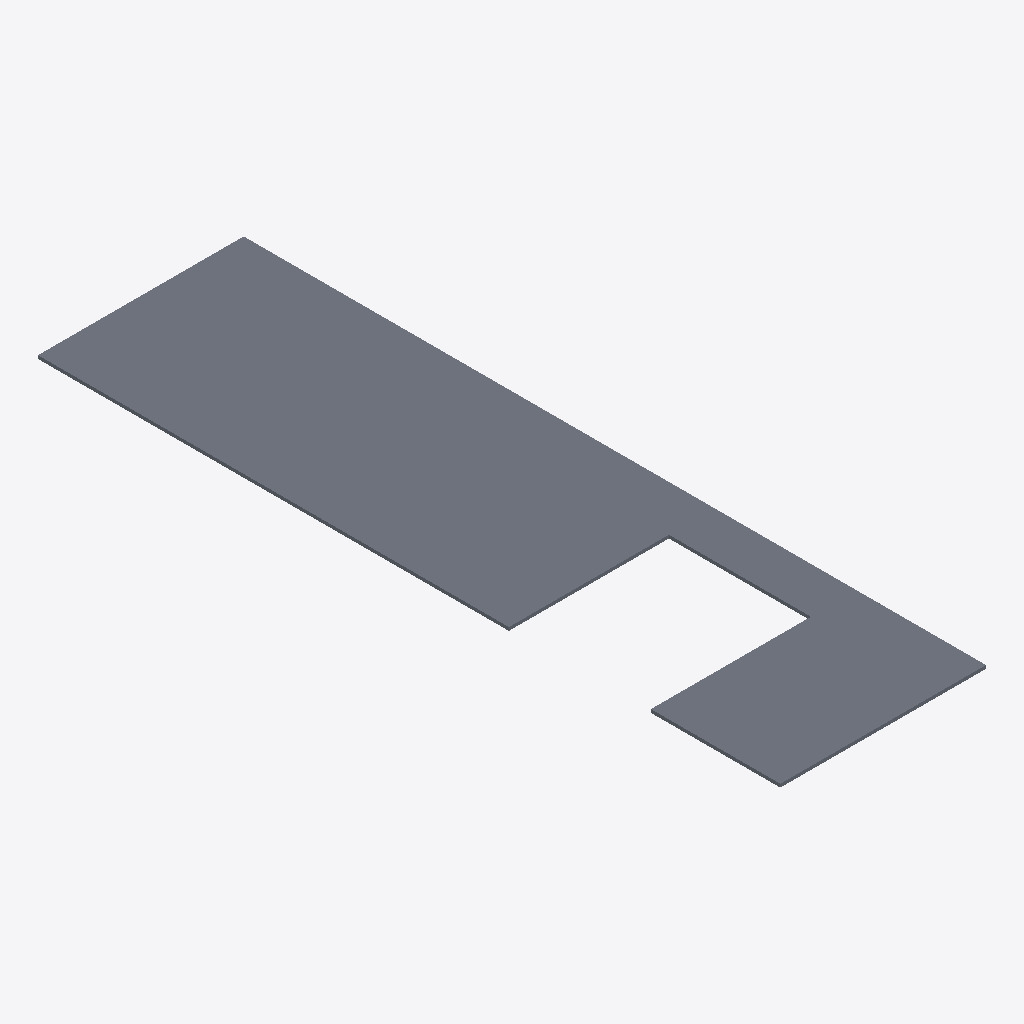
Isometric view of an IFC building model (IFC-SPF (STEP), schema IFC2X3, length unit metre), seen from the south-west, elements coloured by IFC class: 1 slab (grey).
Extent 8828.6 m × 31854.2 m × 140.0 m (x, y, z). Storeys (1): Default Building Storey at 0.00 m. Elements (1): 1 IfcSlab.

HEADER;
FILE_DESCRIPTION(('ViewDefinition [CoordinationView]'),'2;1');
FILE_NAME('/Users/macbook/Desktop/BIM/data/tech_School/IfcSlab6.ifc','2018-08-31T01:12:56-0400',('Unknown Author','info@ifctoolsproject.com'),('Unknown Organization'),'IFC Tools Project - IFC2x3 Java Toolbox','IFC2x3 Java Toolbox 2.0','Unknown Authorizer');
FILE_SCHEMA(('IFC2X3'));
ENDSEC;
DATA;
#51=IFCPROJECT('3pr95VlK59tgglFtY7su$c',#43,'Default Project','Description of Default Project',$,$,$,(#46),#50);
#53=IFCBUILDING('3TDMcbovLF1BBUNFX4lC7z',#43,'Default Building','Description',$,#52,$,$,.ELEMENT.,$,$,$);
#54=IFCBUILDINGSTOREY('17JZERnWPChgF6DtV3G9ll',#43,'Default Building Storey','Description',$,#52,$,$,.ELEMENT.,$);
#1=IFCSLAB('2UMN_OQKrAshZl3dHPujq_',#2,'Floor:Standard Timber-Wood Finish:156686',$,'Floor:Standard Timber-Wood Finish',#3,#4,'156686',.FLOOR.);
ENDSEC;
